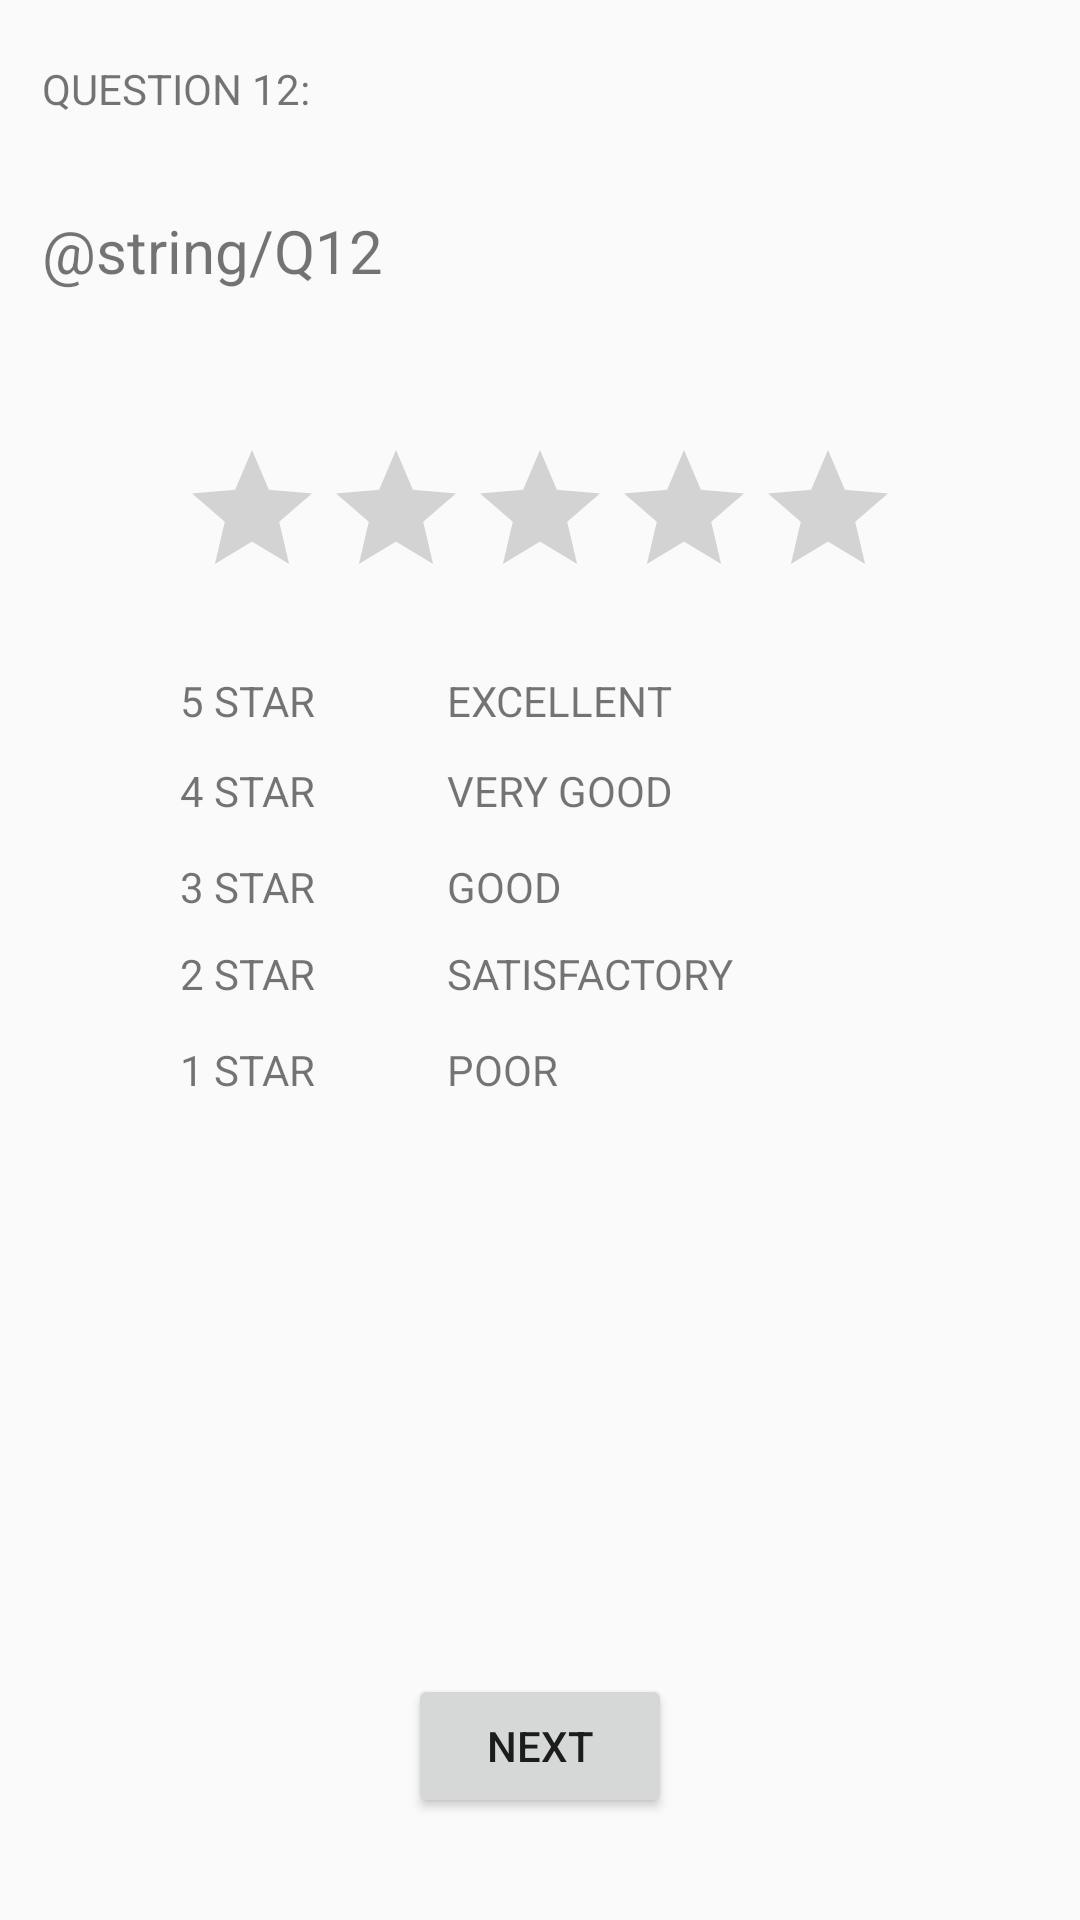

Layout XML and referenced resources for this Android screen:
<!-- AndroidManifest.xml: application theme AppTheme -->
<!-- res/layout/activity_feed_back12.xml -->
<?xml version="1.0" encoding="utf-8"?>

<RelativeLayout xmlns:android="http://schemas.android.com/apk/res/android"
    xmlns:tools="http://schemas.android.com/tools"
    android:id="@+id/activity_feedback1"
    android:layout_width="match_parent"
    android:layout_height="match_parent"
    tools:context="com.example.admin.feedback.MainActivity">


<TextView
        android:text="QUESTION 12:"
        android:layout_width="150dp"
        android:id="@+id/textView6"
        android:layout_height="30dp"
        android:layout_alignParentTop="true"
        android:layout_alignParentStart="true"
        android:layout_marginStart="14dp"
        android:layout_marginTop="20dp" />


    <TextView
        android:layout_height="60dp"
        android:paddingTop="10dp"
        android:id="@+id/textView7"
        android:text="@string/Q12"
        android:textSize="20sp"
        android:layout_width="300dp"
        android:layout_marginTop="10dp"
        android:layout_below="@+id/textView6"
        android:layout_alignStart="@+id/textView6" />
    <TextView
        android:text="@string/rating1"
        android:layout_height="30dp"
        android:layout_below="@+id/ratingBar"
        android:layout_alignStart="@+id/ratingBar"
        android:layout_marginTop="21dp"
        android:id="@+id/textView8"
        android:layout_width="50dp" />

    <TextView
        android:text="@string/rating2"
        android:layout_width="wrap_content"
        android:layout_height="wrap_content"
        android:layout_below="@+id/textView8"
        android:layout_alignStart="@+id/textView8"
        android:id="@+id/textView10" />

    <TextView
        android:text="@string/remark2"
        android:layout_width="wrap_content"
        android:layout_height="wrap_content"
        android:id="@+id/textView11"
        android:layout_alignBaseline="@+id/textView10"
        android:layout_alignBottom="@+id/textView10"
        android:layout_alignStart="@+id/textView9" />

    <TextView
        android:text="@string/rating3"
        android:layout_width="wrap_content"
        android:layout_height="wrap_content"
        android:layout_below="@+id/textView10"
        android:layout_alignStart="@+id/textView10"
        android:layout_marginTop="13dp"
        android:id="@+id/textView12" />

    <TextView
        android:text="@string/remark3"
        android:layout_width="wrap_content"
        android:layout_height="wrap_content"
        android:layout_alignTop="@+id/textView12"
        android:layout_alignStart="@+id/textView11"
        android:id="@+id/textView13" />

    <TextView
        android:text="@string/rating4"
        android:layout_width="wrap_content"
        android:layout_height="wrap_content"
        android:layout_below="@+id/textView12"
        android:layout_alignStart="@+id/textView12"
        android:layout_marginTop="10dp"
        android:id="@+id/textView14" />

    <TextView
        android:text="@string/remark4"
        android:layout_width="wrap_content"
        android:layout_height="wrap_content"
        android:layout_alignTop="@+id/textView14"
        android:layout_alignStart="@+id/textView13"
        android:id="@+id/textView15" />

    <TextView
        android:text="@string/rating5"
        android:layout_width="wrap_content"
        android:layout_height="wrap_content"
        android:layout_below="@+id/textView14"
        android:layout_alignStart="@+id/textView14"
        android:layout_marginTop="13dp"
        android:id="@+id/textView16" />

    <TextView
        android:text="@string/remark5"
        android:layout_width="wrap_content"
        android:layout_height="wrap_content"
        android:layout_alignTop="@+id/textView16"
        android:layout_alignStart="@+id/textView15"
        android:id="@+id/textView17" />

    <Button
        android:text="NEXT"
        android:layout_width="wrap_content"
        android:layout_height="wrap_content"
        android:id="@+id/button2"
        android:onClick="gotoFeedback13Page"
        android:layout_alignParentBottom="true"
        android:layout_centerHorizontal="true"
        android:layout_marginBottom="34dp" />

    <TextView
        android:text="@string/remark1"
        android:layout_width="wrap_content"
        android:layout_height="wrap_content"
        android:id="@+id/textView9"
        android:layout_alignBaseline="@+id/textView8"
        android:layout_alignBottom="@+id/textView8"
        android:layout_alignEnd="@+id/button2" />

    <RatingBar
        android:layout_width="wrap_content"
        android:layout_height="wrap_content"
        android:id="@+id/ratingBar"
        android:layout_marginTop="26dp"
        android:layout_below="@+id/textView7"
        android:layout_centerHorizontal="true"
        android:stepSize="1"/>
</RelativeLayout>
<!-- resources referenced by this layout -->
<resources>
  <string name="rating1">5 STAR</string>
  <string name="rating2">4 STAR</string>
  <string name="rating3">3 STAR</string>
  <string name="rating4">2 STAR</string>
  <string name="rating5">1 STAR</string>
  <string name="remark1">EXCELLENT</string>
  <string name="remark2">VERY GOOD</string>
  <string name="remark3">GOOD</string>
  <string name="remark4">SATISFACTORY</string>
  <string name="remark5">POOR</string>
  <style name="AppTheme" parent="Theme.AppCompat.Light.DarkActionBar">
          
          <item name="colorPrimary">@color/colorPrimary</item>
          <item name="colorPrimaryDark">@color/colorPrimaryDark</item>
          <item name="colorAccent">@color/colorAccent</item>
      </style>
  <!-- not gathered from this repository: default colours our renderer supplied (Android Studio template values) -->
  <color name="colorPrimary">#FF6200EE</color>
  <color name="colorPrimaryDark">#FF3700B3</color>
  <color name="colorAccent">#FF03DAC5</color>
</resources>
